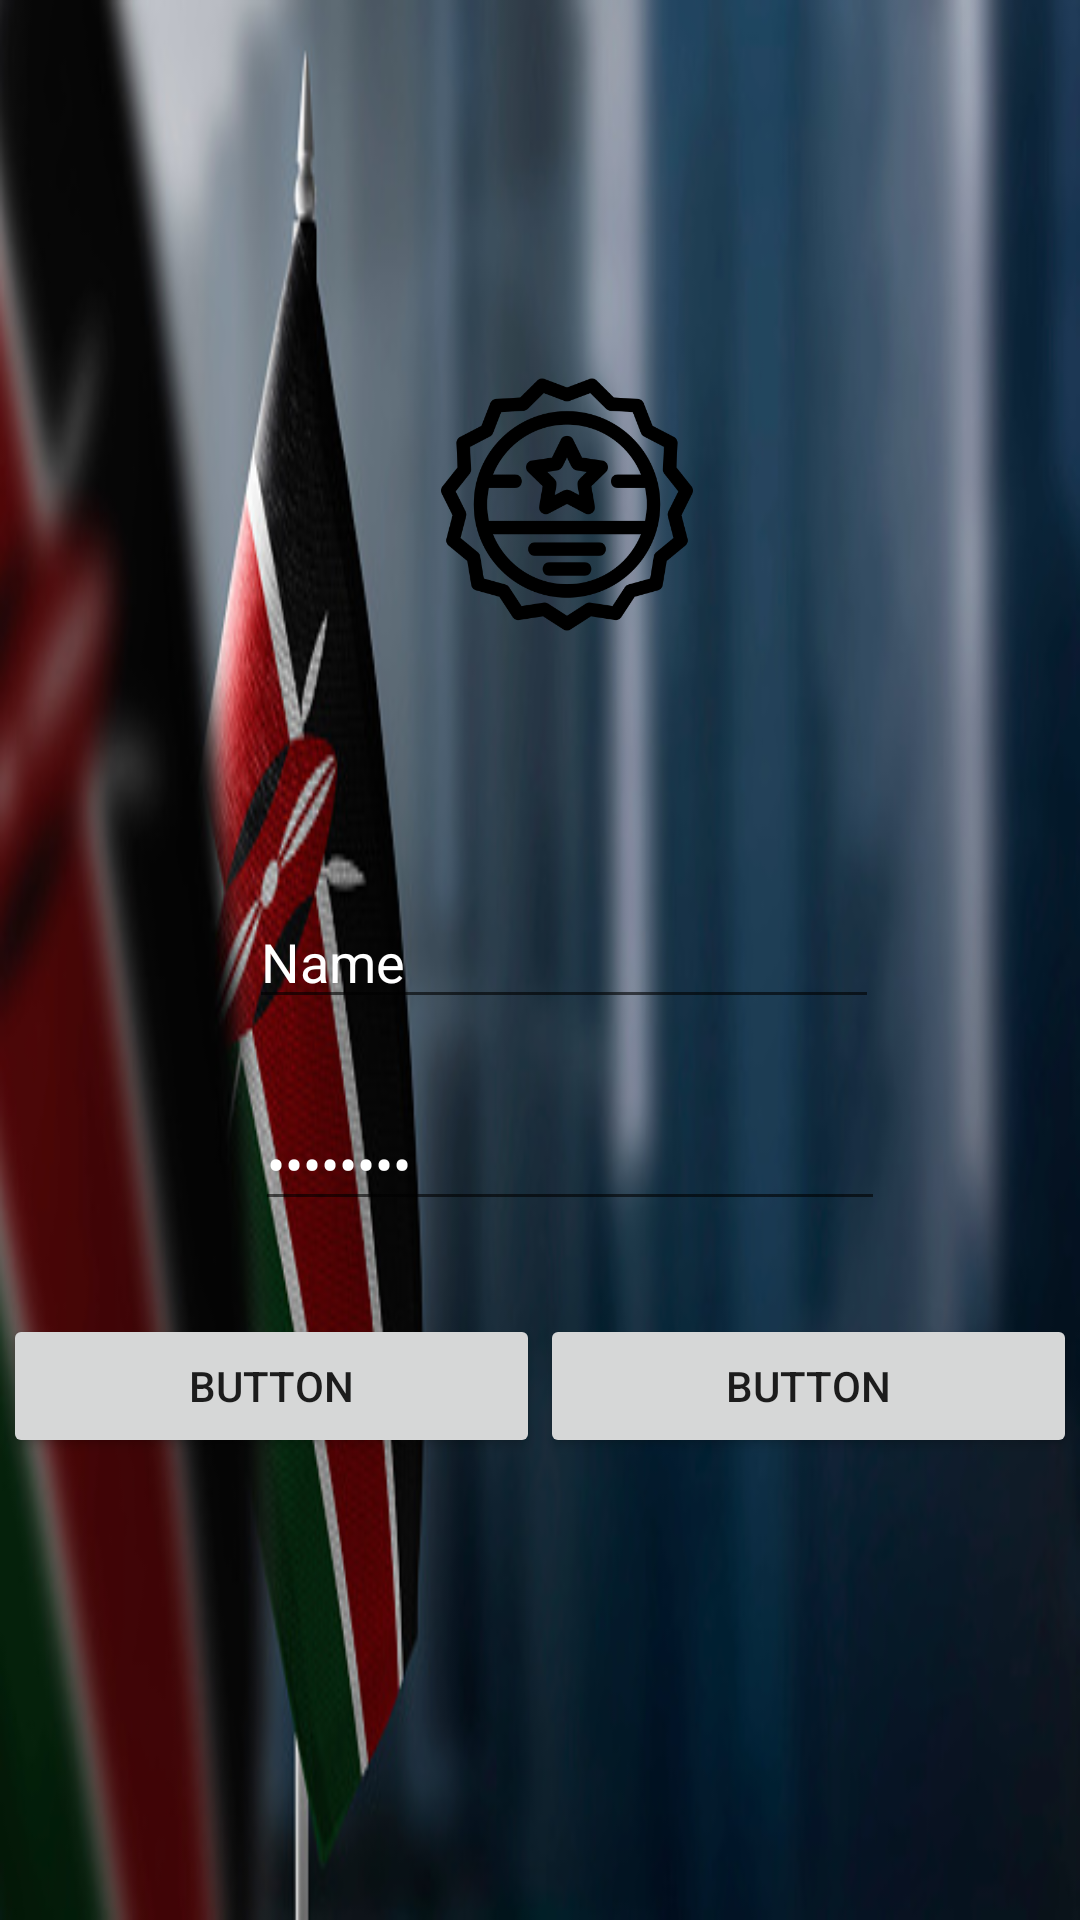

The Android layout XML behind this screen, and the referenced resources:
<!-- AndroidManifest.xml: application theme Theme.Seansapp -->
<!-- res/layout/activity_linearlayout2.xml -->
<?xml version="1.0" encoding="utf-8"?>
<androidx.constraintlayout.widget.ConstraintLayout xmlns:android="http://schemas.android.com/apk/res/android"
    xmlns:app="http://schemas.android.com/apk/res-auto"
    xmlns:tools="http://schemas.android.com/tools"
    android:layout_width="match_parent"
    android:layout_height="match_parent"
    android:background="@drawable/sean2"
    tools:context=".linearlayout2">

    <ImageView
        android:id="@+id/imageView"
        android:layout_width="100dp"
        android:layout_height="0dp"
        android:layout_marginStart="56dp"
        android:layout_marginTop="67dp"
        android:layout_marginEnd="56dp"
        android:layout_marginBottom="29dp"
        app:layout_constraintBottom_toTopOf="@+id/editTextTextEmailAddress3"
        app:layout_constraintEnd_toEndOf="@+id/editTextTextPassword"
        app:layout_constraintStart_toStartOf="@+id/editTextTextEmailAddress3"
        app:layout_constraintTop_toTopOf="parent"
        app:srcCompat="@drawable/brand" />

    <EditText
        android:id="@+id/editTextTextEmailAddress3"
        android:layout_width="wrap_content"
        android:textColor="@color/white"
        android:layout_height="wrap_content"
        android:layout_marginStart="83dp"
        android:layout_marginBottom="26dp"
        android:ems="10"
        android:inputType="textEmailAddress"
        android:text="Name"
        app:layout_constraintBottom_toTopOf="@+id/editTextTextPassword"
        app:layout_constraintStart_toStartOf="parent"
        app:layout_constraintTop_toBottomOf="@+id/imageView" />

    <EditText
        android:id="@+id/editTextTextPassword"
        android:layout_width="wrap_content"
        android:layout_height="wrap_content"
        android:textColor="@color/white"
        android:layout_marginStart="2dp"
        android:layout_marginBottom="31dp"
        android:ems="10"
        android:inputType="textPassword"
        android:text="Password"
        app:layout_constraintBottom_toTopOf="@+id/linearLayout"
        app:layout_constraintStart_toStartOf="@+id/editTextTextEmailAddress3"
        app:layout_constraintTop_toBottomOf="@+id/editTextTextEmailAddress3" />

    <LinearLayout
        android:id="@+id/linearLayout"
        android:layout_width="0dp"
        android:layout_height="0dp"
        android:layout_marginStart="1dp"
        android:layout_marginEnd="1dp"
        android:orientation="horizontal"
        app:layout_constraintBottom_toBottomOf="parent"
        app:layout_constraintEnd_toEndOf="parent"
        app:layout_constraintStart_toStartOf="parent"
        app:layout_constraintTop_toBottomOf="@+id/editTextTextPassword">

        <Button
            android:id="@+id/button6"
            android:layout_width="wrap_content"
            android:layout_height="wrap_content"
            android:layout_weight="1"
            android:text="Button" />

        <Button
            android:id="@+id/button7"
            android:layout_width="wrap_content"
            android:layout_height="wrap_content"
            android:layout_weight="1"
            android:text="Button" />
    </LinearLayout>
</androidx.constraintlayout.widget.ConstraintLayout>
<!-- resources referenced by this layout -->
<resources>
  <!-- drawable brand: png bitmap (drawable, 22327 bytes) -->
  <!-- drawable sean2: jpg bitmap (drawable, 46189 bytes) -->
  <style name="Theme.Seansapp" parent="Theme.MaterialComponents.DayNight.DarkActionBar">
          
          <item name="colorPrimary">@color/purple_500</item>
          <item name="colorPrimaryVariant">@color/purple_700</item>
          <item name="colorOnPrimary">@color/white</item>
          
          <item name="colorSecondary">@color/teal_200</item>
          <item name="colorSecondaryVariant">@color/teal_700</item>
          <item name="colorOnSecondary">@color/black</item>
          
          <item name="android:statusBarColor">?attr/colorPrimaryVariant</item>
          
      </style>
  <!-- not gathered from this repository: default colours our renderer supplied (Android Studio template values) -->
  <color name="purple_500">#FF6200EE</color>
  <color name="purple_700">#FF3700B3</color>
  <color name="teal_200">#FF03DAC5</color>
  <color name="teal_700">#FF018786</color>
  <color name="black">#FF000000</color>
  <color name="white">#FFFFFFFF</color>
</resources>
